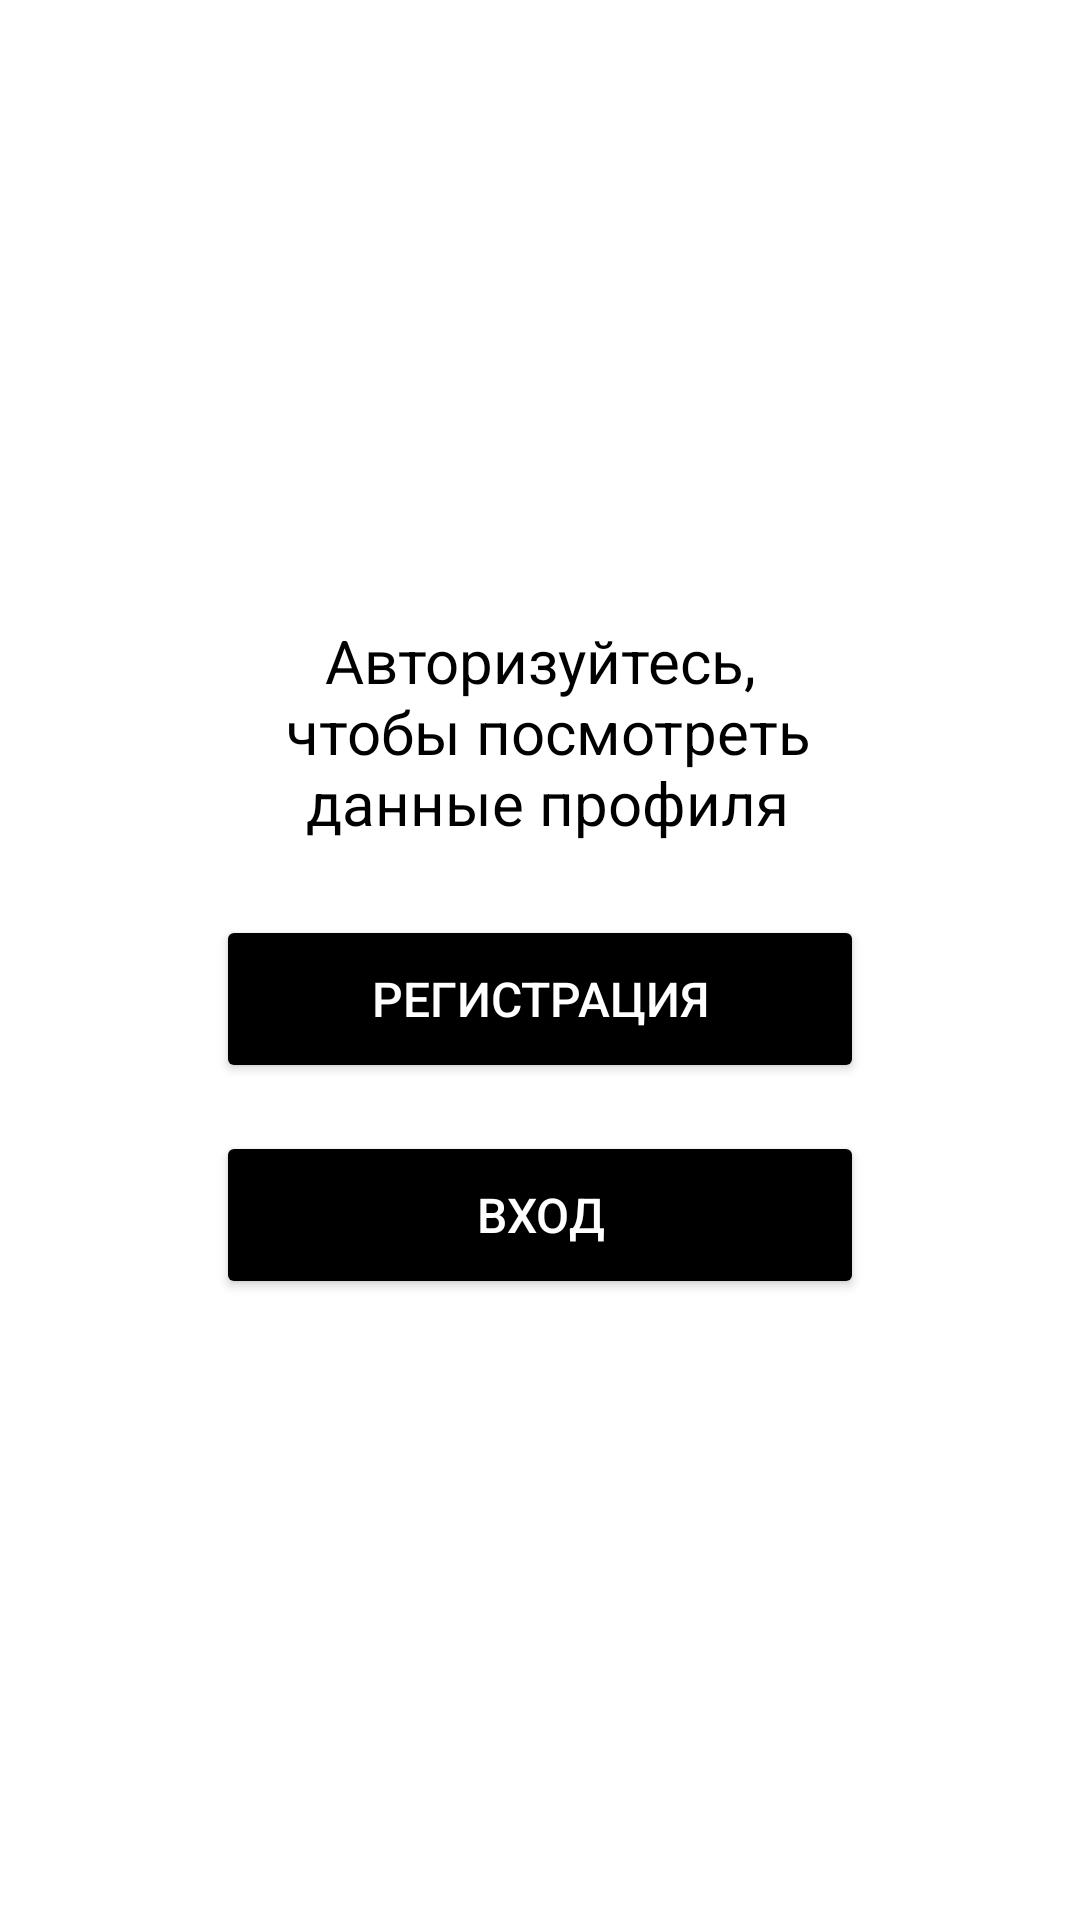

Layout XML and referenced resources for this Android screen:
<!-- AndroidManifest.xml: application theme SplashTheme -->
<!-- res/layout/screen_profile_auth.xml -->
<?xml version="1.0" encoding="utf-8"?>
<layout
    xmlns:android="http://schemas.android.com/apk/res/android">

    <LinearLayout
        style="@style/CustomFullExpand"
        android:background="@color/colorPrimary"
        android:orientation="vertical"
        android:gravity="center">

        <LinearLayout
            style="@style/CustomFullWidth"
            android:orientation="vertical"
            android:layout_margin="@dimen/size_72">

            <TextView
                style="@style/CustomWrap"
                android:layout_gravity="center"
                android:gravity="center"
                android:textSize="@dimen/font_20"
                android:textColor="@color/black"
                android:text="@string/profile_auth_tex"/>

            <Button
                android:id="@+id/profile_register"
                style="@style/ProfileButton"
                android:layout_marginTop="@dimen/size_24"
                android:theme="@style/ButtonTheme"
                android:text="@string/register_title"/>

            <Button
                android:id="@+id/profile_auth"
                style="@style/ProfileButton"
                android:layout_marginTop="@dimen/size_16"
                android:theme="@style/ButtonTheme"
                android:textSize="@dimen/font_16"
                android:text="@string/profile_auth"/>

        </LinearLayout>

    </LinearLayout>

</layout>
<!-- resources referenced by this layout -->
<resources>
  <color name="black">@android:color/black</color>
  <color name="colorPrimary">@android:color/white</color>
  <dimen name="font_16">16sp</dimen>
  <dimen name="font_20">20sp</dimen>
  <dimen name="size_16">16dp</dimen>
  <dimen name="size_24">24dp</dimen>
  <dimen name="size_72">72dp</dimen>
  <string name="profile_auth">Вход</string>
  <string name="profile_auth_tex" formatted="false">Авторизуйтесь,\n чтобы посмотреть\n данные профиля</string>
  <string name="register_title">Регистрация</string>
  <style name="ButtonTheme" parent="Base.Widget.AppCompat.Button.Borderless.Colored">
          <item name="android:textColor">@color/colorPrimary</item>
          <item name="colorButtonNormal">@color/button_color_selector</item>
      </style>
  <style name="CustomFullExpand">
          <item name="android:layout_width">match_parent</item>
          <item name="android:layout_height">match_parent</item>
      </style>
  <style name="CustomFullWidth">
          <item name="android:layout_width">match_parent</item>
          <item name="android:layout_height">wrap_content</item>
      </style>
  <style name="CustomWrap">
          <item name="android:layout_width">wrap_content</item>
          <item name="android:layout_height">wrap_content</item>
      </style>
  <style name="ProfileButton">
          <item name="android:layout_width">match_parent</item>
          <item name="android:layout_height">@dimen/size_56</item>
          <item name="android:textSize">@dimen/font_16</item>
      </style>
  <style name="SplashTheme" parent="Theme.AppCompat.Light.NoActionBar">
          <item name="android:windowBackground">@drawable/splash</item>
      </style>
  <dimen name="size_56">56dp</dimen>
  <!-- drawable splash: jpg bitmap (drawable-hdpi, 24907 bytes) -->
</resources>
